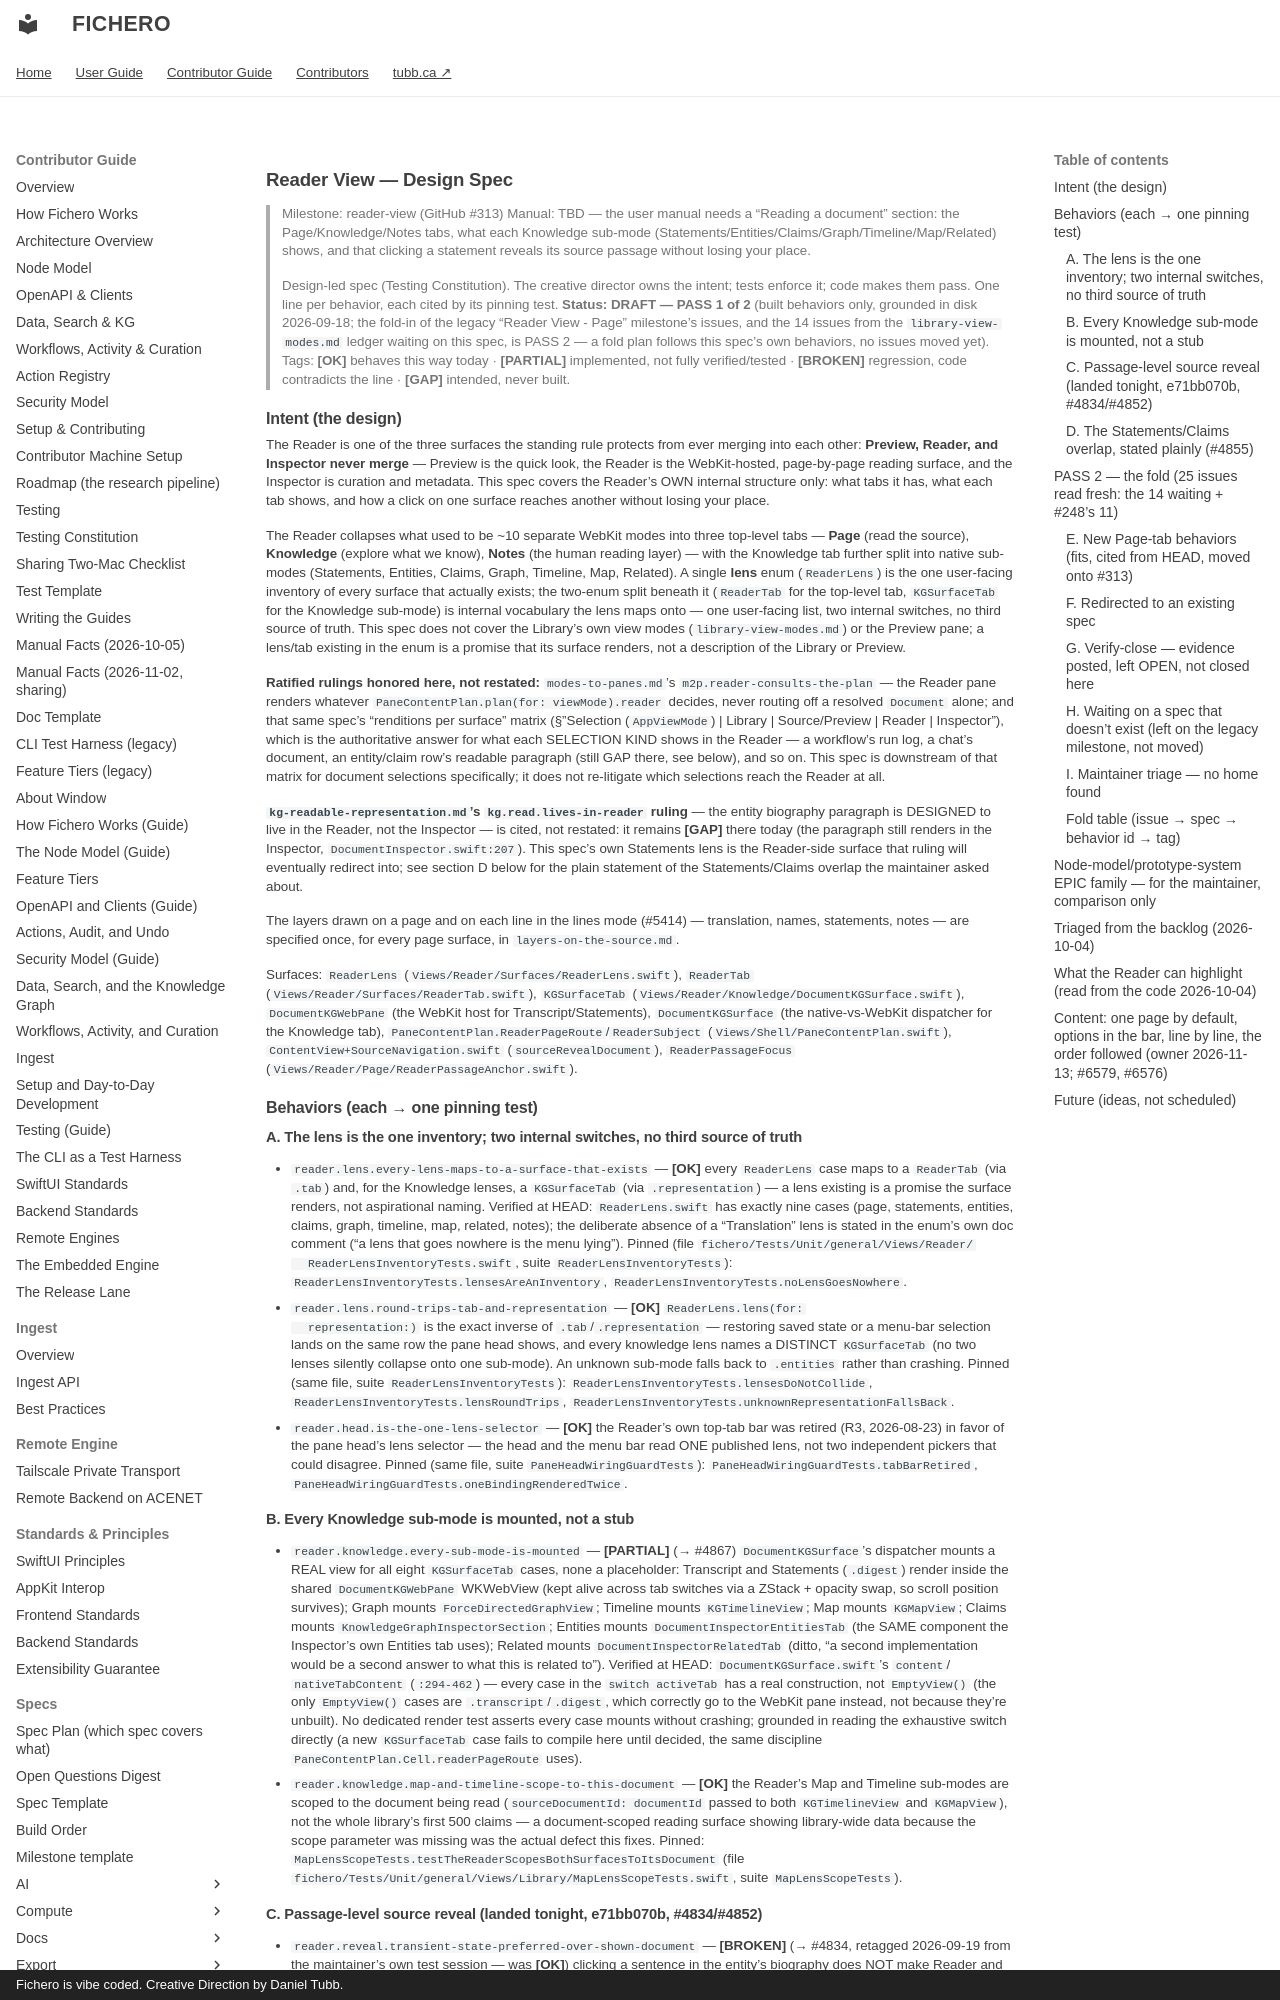

repository: dtubb/fichero · page: contributor_manual/specs/ui/reader-view/index.html · generator: mkdocs · copyright: Fichero is vibe coded. Creative Direction by Daniel Tubb.

# Reader View — Design Spec

> Milestone: reader-view (GitHub #313)
> Manual: TBD — the user manual needs a "Reading a document" section: the Page/Knowledge/Notes
> tabs, what each Knowledge sub-mode (Statements/Entities/Claims/Graph/Timeline/Map/Related)
> shows, and that clicking a statement reveals its source passage without losing your place.

> Design-led spec (Testing Constitution). The creative director owns the intent; tests
> enforce it; code makes them pass. One line per behavior, each cited by its pinning test.
> **Status: DRAFT — PASS 1 of 2** (built behaviors only, grounded in disk 2026-09-18; the
> fold-in of the legacy "Reader View - Page" milestone's issues, and the 14 issues from the
> `library-view-modes.md` ledger waiting on this spec, is PASS 2 — a fold plan follows this
> spec's own behaviors, no issues moved yet).
> Tags: **[OK]** behaves this way today · **[PARTIAL]** implemented, not fully verified/tested
> · **[BROKEN]** regression, code contradicts the line · **[GAP]** intended, never built.

## Intent (the design)

The Reader is one of the three surfaces the standing rule protects from ever merging into
each other: **Preview, Reader, and Inspector never merge** — Preview is the quick look, the
Reader is the WebKit-hosted, page-by-page reading surface, and the Inspector is curation and
metadata. This spec covers the Reader's OWN internal structure only: what tabs it has, what
each tab shows, and how a click on one surface reaches another without losing your place.

The Reader collapses what used to be ~10 separate WebKit modes into three top-level tabs —
**Page** (read the source), **Knowledge** (explore what we know), **Notes** (the human
reading layer) — with the Knowledge tab further split into native sub-modes (Statements,
Entities, Claims, Graph, Timeline, Map, Related). A single **lens** enum
(`ReaderLens`) is the one user-facing inventory of every surface that actually exists; the
two-enum split beneath it (`ReaderTab` for the top-level tab, `KGSurfaceTab` for the
Knowledge sub-mode) is internal vocabulary the lens maps onto — one user-facing list, two
internal switches, no third source of truth. This spec does not cover the Library's own view
modes (`library-view-modes.md`) or the Preview pane; a lens/tab existing in the enum is a
promise that its surface renders, not a description of the Library or Preview.

**Ratified rulings honored here, not restated:** `modes-to-panes.md`'s
`m2p.reader-consults-the-plan` — the Reader pane renders whatever
`PaneContentPlan.plan(for: viewMode).reader` decides, never routing off a resolved `Document`
alone; and that same spec's "renditions per surface" matrix (§"Selection (`AppViewMode`) |
Library | Source/Preview | Reader | Inspector"), which is the authoritative answer for what
each SELECTION KIND shows in the Reader — a workflow's run log, a chat's document, an
entity/claim row's readable paragraph (still GAP there, see below), and so on. This spec is
downstream of that matrix for document selections specifically; it does not re-litigate which
selections reach the Reader at all.

**`kg-readable-representation.md`'s `kg.read.lives-in-reader` ruling** — the entity biography
paragraph is DESIGNED to live in the Reader, not the Inspector — is cited, not restated: it
remains **[GAP]** there today (the paragraph still renders in the Inspector,
`DocumentInspector.swift:207`). This spec's own Statements lens is the Reader-side surface
that ruling will eventually redirect into; see section D below for the plain statement of the
Statements/Claims overlap the maintainer asked about.

The layers drawn on a page and on each line in the lines mode (#5414) — translation, names,
statements, notes — are specified once, for every page surface, in `layers-on-the-source.md`.

Surfaces: `ReaderLens` (`Views/Reader/Surfaces/ReaderLens.swift`), `ReaderTab`
(`Views/Reader/Surfaces/ReaderTab.swift`), `KGSurfaceTab`
(`Views/Reader/Knowledge/DocumentKGSurface.swift`), `DocumentKGWebPane` (the WebKit host for
Transcript/Statements), `DocumentKGSurface` (the native-vs-WebKit dispatcher for the
Knowledge tab), `PaneContentPlan.ReaderPageRoute`/`ReaderSubject`
(`Views/Shell/PaneContentPlan.swift`), `ContentView+SourceNavigation.swift`
(`sourceRevealDocument`), `ReaderPassageFocus` (`Views/Reader/Page/ReaderPassageAnchor.swift`).

## Behaviors (each → one pinning test)

### A. The lens is the one inventory; two internal switches, no third source of truth

- `reader.lens.every-lens-maps-to-a-surface-that-exists` — **[OK]** every `ReaderLens` case
  maps to a `ReaderTab` (via `.tab`) and, for the Knowledge lenses, a `KGSurfaceTab` (via
  `.representation`) — a lens existing is a promise the surface renders, not aspirational
  naming. Verified at HEAD: `ReaderLens.swift` has exactly nine cases (page, statements,
  entities, claims, graph, timeline, map, related, notes); the deliberate absence of a
  "Translation" lens is stated in the enum's own doc comment ("a lens that goes nowhere is
  the menu lying"). Pinned (file `fichero/Tests/Unit/general/Views/Reader/
  ReaderLensInventoryTests.swift`, suite `ReaderLensInventoryTests`):
  `ReaderLensInventoryTests.lensesAreAnInventory`,
  `ReaderLensInventoryTests.noLensGoesNowhere`.
- `reader.lens.round-trips-tab-and-representation` — **[OK]** `ReaderLens.lens(for:
  representation:)` is the exact inverse of `.tab`/`.representation` — restoring saved state
  or a menu-bar selection lands on the same row the pane head shows, and every knowledge lens
  names a DISTINCT `KGSurfaceTab` (no two lenses silently collapse onto one sub-mode). An
  unknown sub-mode falls back to `.entities` rather than crashing. Pinned (same file, suite
  `ReaderLensInventoryTests`): `ReaderLensInventoryTests.lensesDoNotCollide`,
  `ReaderLensInventoryTests.lensRoundTrips`,
  `ReaderLensInventoryTests.unknownRepresentationFallsBack`.
- `reader.head.is-the-one-lens-selector` — **[OK]** the Reader's own top-tab bar was retired
  (R3, 2026-08-23) in favor of the pane head's lens selector — the head and the menu bar read
  ONE published lens, not two independent pickers that could disagree. Pinned (same file,
  suite `PaneHeadWiringGuardTests`): `PaneHeadWiringGuardTests.tabBarRetired`,
  `PaneHeadWiringGuardTests.oneBindingRenderedTwice`.

### B. Every Knowledge sub-mode is mounted, not a stub

- `reader.knowledge.every-sub-mode-is-mounted` — **[PARTIAL]** (→ #4867) `DocumentKGSurface`'s dispatcher
  mounts a REAL view for all eight `KGSurfaceTab` cases, none a placeholder: Transcript and
  Statements (`.digest`) render inside the shared `DocumentKGWebPane` WKWebView (kept alive
  across tab switches via a ZStack + opacity swap, so scroll position survives); Graph mounts
  `ForceDirectedGraphView`; Timeline mounts `KGTimelineView`; Map mounts `KGMapView`; Claims
  mounts `KnowledgeGraphInspectorSection`; Entities mounts `DocumentInspectorEntitiesTab` (the
  SAME component the Inspector's own Entities tab uses); Related mounts
  `DocumentInspectorRelatedTab` (ditto, "a second implementation would be a second answer to
  what this is related to"). Verified at HEAD: `DocumentKGSurface.swift`'s `content`/
  `nativeTabContent` (`:294-462`) — every case in the `switch activeTab` has a real
  construction, not `EmptyView()` (the only `EmptyView()` cases are `.transcript`/`.digest`,
  which correctly go to the WebKit pane instead, not because they're unbuilt). No dedicated
  render test asserts every case mounts without crashing; grounded in reading the exhaustive
  switch directly (a new `KGSurfaceTab` case fails to compile here until decided, the same
  discipline `PaneContentPlan.Cell.readerPageRoute` uses).
- `reader.knowledge.map-and-timeline-scope-to-this-document` — **[OK]** the Reader's Map and
  Timeline sub-modes are scoped to the document being read (`sourceDocumentId: documentId`
  passed to both `KGTimelineView` and `KGMapView`), not the whole library's first 500 claims —
  a document-scoped reading surface showing library-wide data because the scope parameter was
  missing was the actual defect this fixes. Pinned:
  `MapLensScopeTests.testTheReaderScopesBothSurfacesToItsDocument` (file
  `fichero/Tests/Unit/general/Views/Library/MapLensScopeTests.swift`, suite
  `MapLensScopeTests`).
